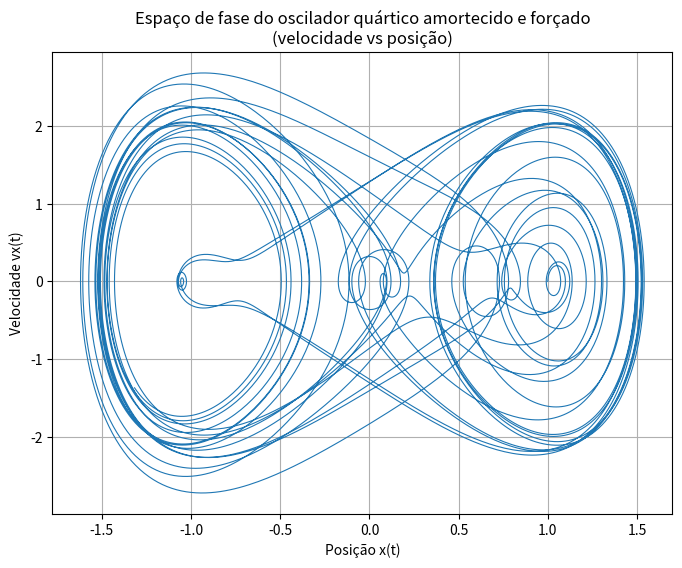

Python code for this plot:
import numpy as np
import matplotlib.pyplot as plt

# Parâmetros do sistema
k = 0.2
alpha = 1.0
b = 0.01
F0 = 5.0
omega_f = 0.6

def acelera(t, x, vx):
    return -k*x - 4*alpha*x**3 - b*vx + F0*np.cos(omega_f*t)

def rk4_x_vx(t, x, vx, acelera, dt):
    ax1 = acelera(t, x, vx)
    c1v = ax1 * dt
    c1x = vx * dt

    ax2 = acelera(t + dt/2., x + c1x/2., vx + c1v/2.)
    c2v = ax2 * dt
    c2x = (vx + c1v/2.) * dt

    ax3 = acelera(t + dt/2., x + c2x/2., vx + c2v/2.)
    c3v = ax3 * dt
    c3x = (vx + c2v/2.) * dt

    ax4 = acelera(t + dt, x + c3x, vx + c3v)
    c4v = ax4 * dt
    c4x = (vx + c3v) * dt

    xp = x + (c1x + 2*c2x + 2*c3x + c4x) / 6.
    vxp = vx + (c1v + 2*c2v + 2*c3v + c4v) / 6.
    return xp, vxp

# Condições iniciais
x = 1.0001
vx = 0.0
t = 0.0
dt = 0.01
tf = 100.0
n_steps = int(tf / dt)

# Arrays para armazenar os resultados
t_arr = np.zeros(n_steps + 1)
x_arr = np.zeros(n_steps + 1)
vx_arr = np.zeros(n_steps + 1)

t_arr[0] = t
x_arr[0] = x
vx_arr[0] = vx

# Loop de integração numérica
for i in range(1, n_steps + 1):
    x, vx = rk4_x_vx(t, x, vx, acelera, dt)
    t += dt
    t_arr[i] = t
    x_arr[i] = x
    vx_arr[i] = vx

# Plot do espaço de fase (vx vs x)
plt.figure(figsize=(8,6))
plt.plot(x_arr, vx_arr, lw=0.8)
plt.xlabel('Posição x(t)')
plt.ylabel('Velocidade vx(t)')
plt.title('Espaço de fase do oscilador quártico amortecido e forçado\n(velocidade vs posição)')
plt.grid(True)
plt.show()
